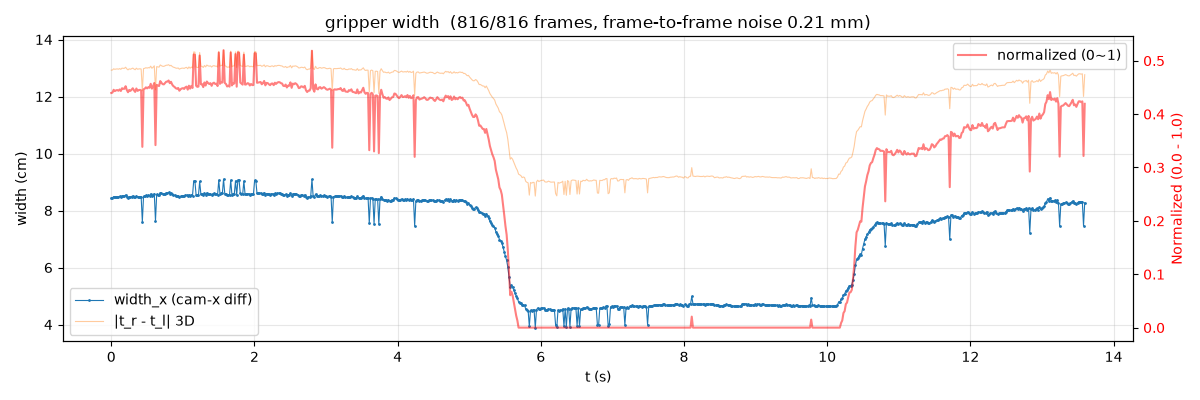

Data behind this chart, as committed beside it:
t_s, width_x_m, width_3d_m, width_norm
0.000000000000000000e+00, 8.442198883136708965e-02, 1.292445952727770131e-01, 4.395872430991151769e-01
1.668333333333333474e-02, 8.448056607084636349e-02, 1.293010908447889684e-01, 4.402981319277471384e-01
3.336666666666666947e-02, 8.491309942579444714e-02, 1.297331602058490463e-01, 4.455473231285733693e-01
5.005000000000000421e-02, 8.470892369315841108e-02, 1.295350728411495123e-01, 4.430694622956117823e-01
6.673333333333333894e-02, 8.482782456606069443e-02, 1.296471549819581959e-01, 4.445124340541346530e-01
8.341666666666666674e-02, 8.487103410069901654e-02, 1.296897086111136743e-01, 4.450368216104249597e-01
1.001000000000000084e-01, 8.476711248889556849e-02, 1.295854040700645804e-01, 4.437756370011597951e-01
1.167833333333333362e-01, 8.496850096434105382e-02, 1.297934502030701487e-01, 4.462196718973429066e-01
1.334666666666666779e-01, 8.473250990857944531e-02, 1.295504159435250657e-01, 4.433557027740223644e-01
1.501500000000000057e-01, 8.515528120137172419e-02, 1.299679944471963944e-01, 4.484864223467442401e-01
1.668333333333333335e-01, 8.506500960656995791e-02, 1.298796811235001514e-01, 4.473908932836159758e-01
1.835166666666666613e-01, 8.507102207747896383e-02, 1.298939833522576026e-01, 4.474638601635796409e-01
2.002000000000000168e-01, 8.546494076387234351e-02, 1.302736402256904624e-01, 4.522444267460236089e-01
2.168833333333333446e-01, 8.488392372396952323e-02, 1.296992044200120375e-01, 4.451932490773000128e-01
2.335666666666666724e-01, 8.453612235667556929e-02, 1.293531709515778061e-01, 4.409723586975190512e-01
2.502500000000000280e-01, 8.489132993662007465e-02, 1.297173713473828982e-01, 4.452831302987872997e-01
2.669333333333333558e-01, 8.474248545886320372e-02, 1.295696567706904334e-01, 4.434767652774660451e-01
2.836166666666666836e-01, 8.492979364320976665e-02, 1.297524501838506761e-01, 4.457499228544874459e-01
3.003000000000000114e-01, 8.514828973101834508e-02, 1.299677495699914920e-01, 4.484015744055624419e-01
3.169833333333333392e-01, 8.481937753947021985e-02, 1.296404819895221328e-01, 4.444099215955123472e-01
3.336666666666666670e-01, 8.458818304691581580e-02, 1.294042067589049883e-01, 4.416041631907259291e-01
3.503499999999999948e-01, 8.511509988075582900e-02, 1.299414808946336986e-01, 4.479987849606290040e-01
3.670333333333333226e-01, 8.474371316988185687e-02, 1.295739224157085867e-01, 4.434916646830322495e-01
3.837166666666666504e-01, 8.485504120194858890e-02, 1.296752204355509919e-01, 4.448427330333566410e-01
4.004000000000000337e-01, 8.490165747635231019e-02, 1.297325117992866317e-01, 4.454084645188386982e-01
4.170833333333333615e-01, 8.481875226566210069e-02, 1.296391268993533630e-01, 4.444023333211419846e-01
4.337666666666666893e-01, 7.610579713857029693e-02, 1.220185992399740182e-01, 3.386625866331346435e-01
4.504500000000000171e-01, 8.498000591116716684e-02, 1.298013908098843427e-01, 4.463592950384364655e-01
4.671333333333333449e-01, 8.508225761974053114e-02, 1.298977106256393732e-01, 4.476002138318025403e-01
4.838166666666666726e-01, 8.529027264291355603e-02, 1.301051766175151669e-01, 4.501246679965237307e-01
5.005000000000000560e-01, 8.513113523267434868e-02, 1.299621763646746087e-01, 4.481933887460479160e-01
5.171833333333333282e-01, 8.531106388053727452e-02, 1.301402728781786422e-01, 4.503769888414717593e-01
5.338666666666667115e-01, 8.521729175991993310e-02, 1.300453930454865126e-01, 4.492389776689312275e-01
5.505499999999999838e-01, 8.583720752332646420e-02, 1.306465101846940313e-01, 4.567622272248357262e-01
5.672333333333333671e-01, 8.508910260612620458e-02, 1.299182565718885185e-01, 4.476832840549296866e-01
5.839166666666666394e-01, 8.543629088149909401e-02, 1.302655722658617454e-01, 4.518967339987753906e-01
6.006000000000000227e-01, 8.596413602972496903e-02, 1.307757028899572127e-01, 4.583026217199632213e-01
6.172833333333332950e-01, 7.637146932296431934e-02, 1.223183848525440931e-01, 3.418867636282077460e-01
6.339666666666666783e-01, 8.566772173412146030e-02, 1.304828777048377408e-01, 4.547053608509886158e-01
6.506500000000000616e-01, 8.557363625110891991e-02, 1.303839962111032480e-01, 4.535635467367587492e-01
6.673333333333333339e-01, 8.549218989154488968e-02, 1.303034569183802727e-01, 4.525751200430205290e-01
6.840166666666667172e-01, 8.625592612808863358e-02, 1.310774049890623683e-01, 4.618437636903960364e-01
7.006999999999999895e-01, 8.598963691678296328e-02, 1.308026204825483152e-01, 4.586120985046476251e-01
7.173833333333333728e-01, 8.578772783473698205e-02, 1.306081932398297507e-01, 4.561617455671964083e-01
7.340666666666666451e-01, 8.574793252010365352e-02, 1.305727573246677486e-01, 4.556787927197045174e-01
7.507500000000000284e-01, 8.596237681022084187e-02, 1.307893483037855242e-01, 4.582812719686995551e-01
7.674333333333333007e-01, 8.616353232171553023e-02, 1.309785094288855312e-01, 4.607224796324700389e-01
7.841166666666666840e-01, 8.618022775294115201e-02, 1.309973198319210608e-01, 4.609250940890916581e-01
8.008000000000000673e-01, 8.634505613030618587e-02, 1.311687845497152005e-01, 4.629254384745896123e-01
8.174833333333333396e-01, 8.593378278916621871e-02, 1.307574061806639487e-01, 4.579342571500754633e-01
8.341666666666667229e-01, 8.614297160963949040e-02, 1.309543573644246228e-01, 4.604729564276637266e-01
8.508499999999999952e-01, 8.571695118557079440e-02, 1.305299527391130532e-01, 4.553028056501309817e-01
8.675333333333333785e-01, 8.547584649292816472e-02, 1.302955892825261863e-01, 4.523767778267981376e-01
8.842166666666666508e-01, 8.534848952249202148e-02, 1.301714409890236679e-01, 4.508311835253885902e-01
9.009000000000000341e-01, 8.515246480114879724e-02, 1.299779531830794199e-01, 4.484522427323883176e-01
9.175833333333333064e-01, 8.507789911128635363e-02, 1.299041774170237584e-01, 4.475473193117275872e-01
9.342666666666666897e-01, 8.519389816077999056e-02, 1.300157208943173437e-01, 4.489550747667474528e-01
9.509499999999999620e-01, 8.477241408008123758e-02, 1.295964089403966180e-01, 4.438399767000150153e-01
9.676333333333333453e-01, 8.498827215571708171e-02, 1.298071861388473414e-01, 4.464596135402558175e-01
9.843166666666667286e-01, 8.511278443542807937e-02, 1.299362486885987378e-01, 4.479706848959718601e-01
... 756 more rows
